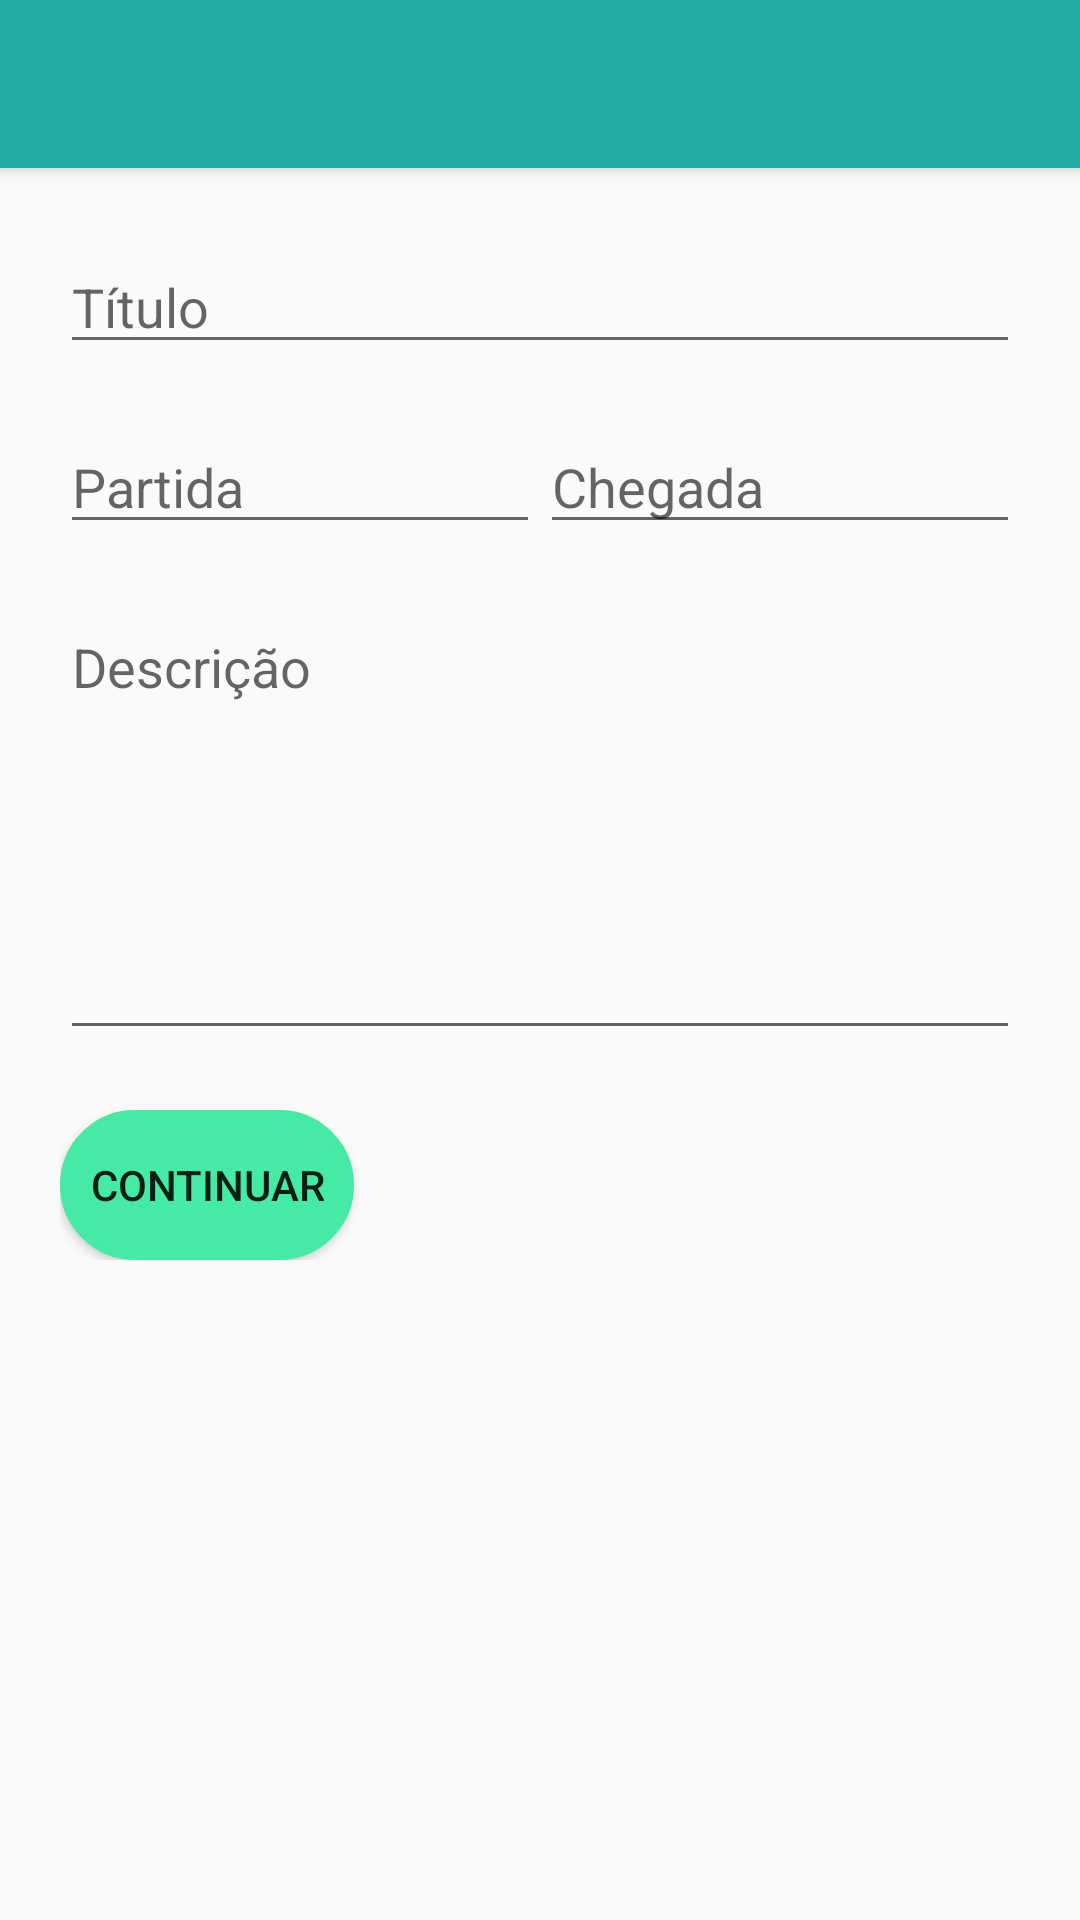

Layout XML and referenced resources for this Android screen:
<!-- AndroidManifest.xml: activity theme AppTheme -->
<!-- res/layout/activity_viagens_adicionar.xml -->
<?xml version="1.0" encoding="utf-8"?>
<ScrollView
    xmlns:android="http://schemas.android.com/apk/res/android"
    android:layout_width="match_parent"
    android:layout_height="match_parent">

    <android.support.design.widget.CoordinatorLayout
    xmlns:android="http://schemas.android.com/apk/res/android"
    xmlns:tools="http://schemas.android.com/tools"
    android:layout_width="match_parent"
    android:layout_height="match_parent"
    tools:context=".MainActivity">

        <android.support.v7.widget.Toolbar
            android:id="@+id/app_toolbar"
            android:layout_width="match_parent"
            android:layout_height="?attr/actionBarSize"
            android:background="?attr/colorPrimary"
            android:elevation="4dp"
            android:theme="@style/ThemeOverlay.AppCompat.ActionBar"/>

        <RelativeLayout
            android:layout_width="fill_parent"
            android:layout_height="wrap_content"
            android:padding="20dp">

            <EditText
                android:id="@+id/titulo_edittext_ava"
                android:layout_width="match_parent"
                android:layout_height="wrap_content"
                android:ems="10"
                android:hint="@string/titulo"
                android:inputType="textPersonName"
                android:layout_marginTop="60dp"/>

            <LinearLayout
                android:layout_width="fill_parent"
                android:layout_height="wrap_content"
                android:layout_marginTop="60dp">

                <EditText
                    android:id="@+id/partida_edittext_ava"
                    android:layout_width="0dp"
                    android:layout_height="wrap_content"
                    android:layout_weight="1"
                    android:layout_alignParentLeft="true"
                    android:ems="10"
                    android:hint="@string/partida"
                    android:inputType="date"
                    android:layout_marginTop="60dp"/>

                <EditText
                    android:id="@+id/chegada_edittext_ava"
                    android:layout_width="0dp"
                    android:layout_height="wrap_content"
                    android:layout_weight="1"
                    android:layout_alignParentRight="true"
                    android:ems="10"
                    android:hint="@string/chegada"
                    android:inputType="date"
                    android:layout_marginTop="60dp"/>

            </LinearLayout>

            <EditText
                android:id="@+id/descricao_edittext_ava"
                android:layout_width="fill_parent"
                android:layout_height="150dp"
                android:ems="10"
                android:hint="@string/descricao"
                android:inputType="textMultiLine"
                android:layout_marginTop="180dp"
                android:gravity="start"/>

            <Button
                android:id="@+id/adicionar_button_ava"
                android:layout_width="wrap_content"
                android:layout_height="50dp"
                android:padding="10dp"
                android:background="@drawable/button_rounded"
                android:text="@string/continuar"
                android:layout_marginTop="350dp"/>

        </RelativeLayout>

    </android.support.design.widget.CoordinatorLayout>
</ScrollView>
<!-- resources referenced by this layout -->
<resources>
  <!-- drawable button_rounded (drawable) -->
  <?xml version="1.0" encoding="utf-8"?>
  <selector xmlns:android="http://schemas.android.com/apk/res/android">
      <item android:state_pressed="false">
          <shape android:shape="rectangle">
              <corners android:radius="1000dp" />
              <solid android:color="#45EBA5" />
              <stroke
                  android:width="2dip"
                  android:color="#45EBA5" />
              <padding
                  android:bottom="4dp"
                  android:left="4dp"
                  android:right="4dp"
                  android:top="4dp" />
          </shape>
      </item>
      <item android:state_pressed="true">
          <shape android:shape="rectangle">
              <corners android:radius="1000dp" />
              <solid android:color="#21ABA5" />
              <stroke
                  android:width="2dip"
                  android:color="#21ABA5" />
              <padding
                  android:bottom="4dp"
                  android:left="4dp"
                  android:right="4dp"
                  android:top="4dp" />
          </shape>
      </item>
  </selector>
  <string name="chegada">Chegada</string>
  <string name="continuar">Continuar</string>
  <string name="descricao">Descrição</string>
  <string name="partida">Partida</string>
  <string name="titulo">Título</string>
  <style name="AppTheme" parent="Theme.AppCompat.Light.NoActionBar">
          
          <item name="colorPrimary">@color/colorPrimary</item>
          <item name="colorPrimaryDark">@color/colorPrimaryDark</item>
          <item name="colorAccent">@color/colorAccent</item>
          
          <item name="coordinatorLayoutStyle">@style/Widget.Design.CoordinatorLayout</item>
      </style>
  <color name="colorPrimary">#21ABA5</color>
  <color name="colorPrimaryDark">#1D566E</color>
  <color name="colorAccent">#45EBA5</color>
</resources>
